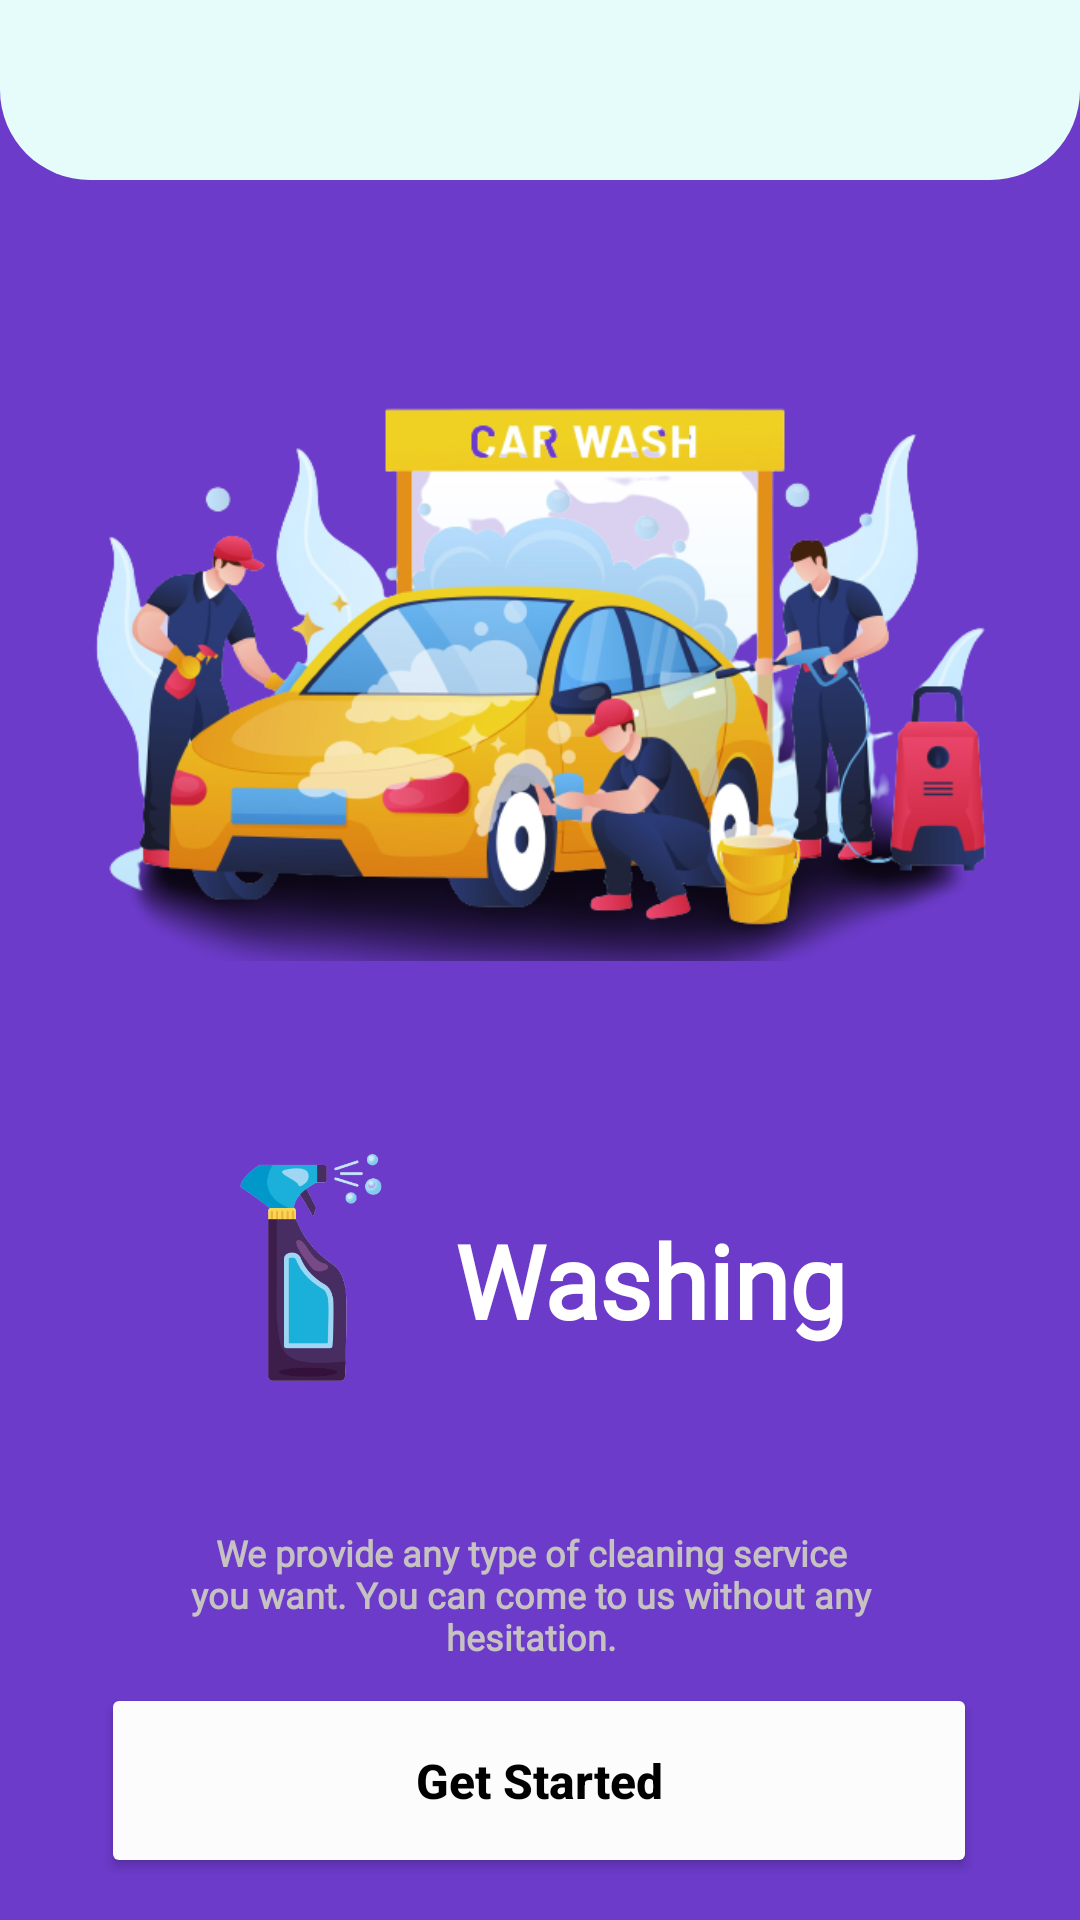

This screen was rendered from an Android layout file. Write that file and the resources it references.
<!-- AndroidManifest.xml: application theme Theme.Project -->
<!-- res/layout/getstartedcleaning.xml -->
<?xml version="1.0" encoding="utf-8"?>
<androidx.constraintlayout.widget.ConstraintLayout
        xmlns:android="http://schemas.android.com/apk/res/android"
        xmlns:tools="http://schemas.android.com/tools"
        xmlns:app="http://schemas.android.com/apk/res-auto"
        android:layout_width="match_parent"
        android:layout_height="match_parent"
        tools:context=".GetstartedCleaning" android:background="#6C3BCA">

    <Button
            android:text="Get Started"
            android:layout_width="292dp"
            android:layout_height="65dp" android:id="@+id/buttonStartGrocery"
            app:cornerRadius="50dp" app:layout_constraintStart_toStartOf="parent"
            app:layout_constraintEnd_toEndOf="parent"
            android:textSize="16sp" android:textStyle="bold" android:backgroundTint="#FDFCFC"
            android:onClick="openCleaningPage" app:layout_constraintHorizontal_bias="0.495"
            android:textColor="#000000" android:textAllCaps="false"
            app:layout_constraintTop_toBottomOf="@+id/comment"/>
    <ImageView
            android:layout_width="313dp"
            android:layout_height="296dp" app:srcCompat="@drawable/cleaning_car" android:id="@+id/imageView2"
            app:layout_constraintTop_toTopOf="parent" app:layout_constraintStart_toStartOf="parent"
            android:layout_marginTop="68dp" app:layout_constraintEnd_toEndOf="parent"
    />
    <ImageView
            android:layout_width="96dp"
            android:layout_height="101dp" app:srcCompat="@drawable/spray" android:id="@+id/imageView6"
            app:layout_constraintTop_toBottomOf="@+id/imageView2"
            app:layout_constraintStart_toStartOf="@+id/imageView2" app:layout_constraintEnd_toEndOf="@+id/imageView2"
            android:layout_marginTop="8dp" app:layout_constraintHorizontal_bias="0.147"/>
    <TextView
            android:text="Washing"
            android:layout_width="141dp"
            android:layout_height="58dp" android:id="@+id/washing"
            app:layout_constraintTop_toBottomOf="@+id/imageView2" app:layout_constraintStart_toEndOf="@+id/imageView6"
            app:layout_constraintEnd_toEndOf="@+id/imageView2" android:layout_marginTop="40dp"
            app:layout_constraintHorizontal_bias="0.0" android:textColor="#FFFFFF" android:textSize="34sp"
            android:textStyle="bold" android:fontFamily="@font/carter_one"/>
    <TextView
            android:layout_width="231dp"
            android:layout_height="59dp" android:id="@+id/comment"
            app:layout_constraintTop_toBottomOf="@+id/washing" app:layout_constraintEnd_toEndOf="@+id/washing"
            app:layout_constraintStart_toStartOf="@+id/imageView6"
            android:text="We provide any type of cleaning service you want. You can come to us without any hesitation."
            android:gravity="center"
            android:textColor="#C6C2C2" android:textSize="12sp" app:layout_constraintHorizontal_bias="1.0"
            android:textStyle="bold"
            android:fontFamily="@font/archivo" android:layout_marginTop="40dp"/>
    <androidx.constraintlayout.widget.ConstraintLayout
            android:layout_width="match_parent"
            android:layout_height="60dp" tools:layout_editor_absoluteY="0dp"
            app:layout_constraintEnd_toEndOf="parent">
        <ImageView
                android:layout_width="0dp"
                android:layout_height="0dp" app:srcCompat="@drawable/upper_background"
                android:id="@+id/imageView12" app:layout_constraintEnd_toEndOf="parent"
                app:layout_constraintStart_toStartOf="parent" app:layout_constraintBottom_toBottomOf="parent"
                app:layout_constraintTop_toTopOf="parent"/>
    </androidx.constraintlayout.widget.ConstraintLayout>
</androidx.constraintlayout.widget.ConstraintLayout>
<!-- resources referenced by this layout -->
<resources>
  <!-- drawable cleaning_car: png bitmap (drawable, 197002 bytes) -->
  <!-- drawable spray: png bitmap (drawable, 28074 bytes) -->
  <!-- drawable upper_background (drawable) -->
  <?xml version="1.0" encoding="utf-8"?>
  <selector xmlns:android="http://schemas.android.com/apk/res/android">
  
      <item>
          <shape android:shape= "rectangle">
              <solid android:color="#E5FCFB"/>
              <corners android:bottomLeftRadius="30dp" android:bottomRightRadius="30dp"/>
          </shape>
      </item>
  
  </selector>
  <style name="Theme.Project" parent="Theme.MaterialComponents.DayNight.NoActionBar">
          
          <item name="colorPrimary">@color/black</item>
          <item name="colorPrimaryVariant">@color/purple_700</item>
          <item name="colorOnPrimary">@color/white</item>
          
          <item name="colorSecondary">@color/teal_200</item>
          <item name="colorSecondaryVariant">@color/teal_700</item>
          <item name="colorOnSecondary">@color/black</item>
          
          <item name="android:statusBarColor">?attr/colorPrimaryVariant</item>
          
      </style>
  <color name="black">#FF000000</color>
  <color name="purple_700">#FF3700B3</color>
  <color name="white">#FFFFFFFF</color>
  <color name="teal_200">#FF03DAC5</color>
  <color name="teal_700">#FF018786</color>
</resources>
